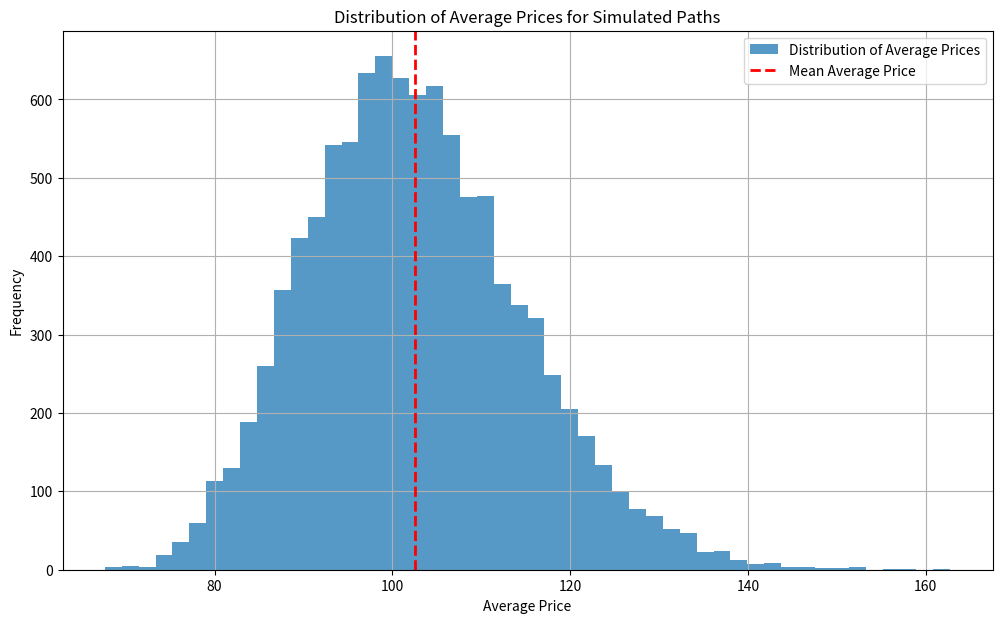
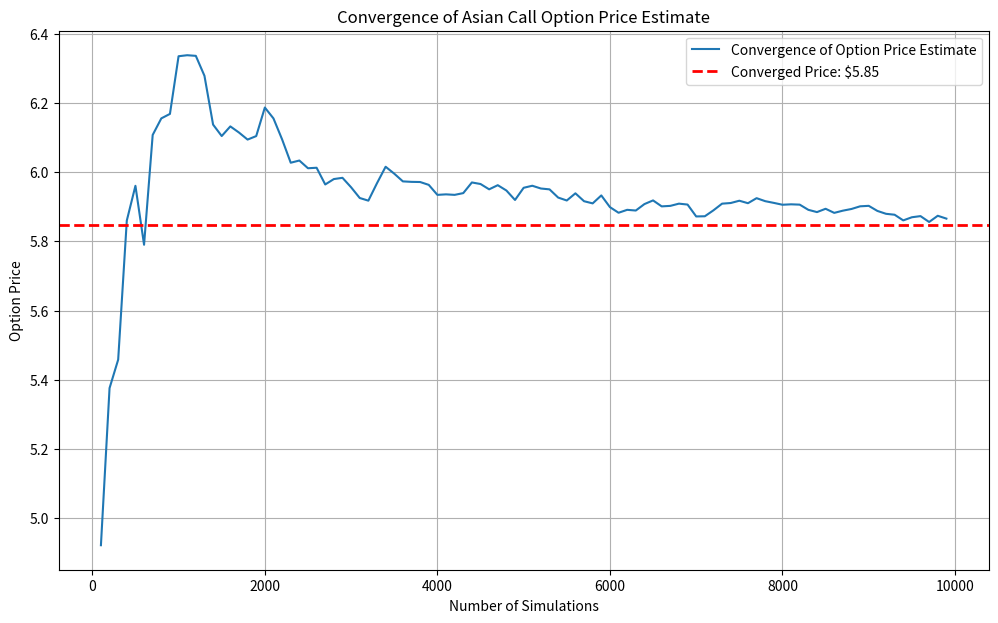

Here is the Python script that generated these plots, in order:

import numpy as np
import matplotlib.pyplot as plt

# Parameters
S0 = 100       # Initial stock price
K = 100        # Strike price
T = 1.0        # Time to maturity
r = 0.05       # Risk-free interest rate
sigma = 0.2    # Volatility of the underlying asset
M = 50         # Number of time steps
I = 10000      # Number of simulations

np.random.seed(0)

# Time grid
dt = T / M
t = np.linspace(0, T, M + 1)

# Simulating I/2 paths and their antithetic paths
S = np.zeros((M + 1, I))
S[0] = S0
for i in range(1, M + 1):
    Z = np.random.standard_normal(I // 2)  # Pseudo-random numbers
    Z = np.concatenate((Z, -Z))  # Antithetic variates
    S[i] = S[i - 1] * np.exp((r - 0.5 * sigma**2) * dt + sigma * np.sqrt(dt) * Z)

# Calculating the average stock price
S_avg = np.mean(S[1:], axis=0)

# Calculating the payoff for a call option
payoff = np.maximum(S_avg - K, 0)

# Discounting the payoff back to present value
C0 = np.exp(-r * T) * np.mean(payoff)

# Plotting the average price distribution
plt.figure(figsize=(12, 7))
plt.hist(S_avg, bins=50, alpha=0.75, label='Distribution of Average Prices')
plt.axvline(x=np.mean(S_avg), color='r', linestyle='dashed', linewidth=2, label='Mean Average Price')
plt.title('Distribution of Average Prices for Simulated Paths')
plt.xlabel('Average Price')
plt.ylabel('Frequency')
plt.legend()
plt.grid(True)
plt.show()

# Convergence of the option price estimate
convergence = []
samples = np.arange(100, I, 100)
for sample_size in samples:
    estimate = np.exp(-r * T) * np.mean(payoff[:sample_size])
    convergence.append(estimate)

plt.figure(figsize=(12, 7))
plt.plot(samples, convergence, label='Convergence of Option Price Estimate')
plt.axhline(y=C0, color='r', linestyle='dashed', linewidth=2, label=f'Converged Price: ${C0:.2f}')
plt.title('Convergence of Asian Call Option Price Estimate')
plt.xlabel('Number of Simulations')
plt.ylabel('Option Price')
plt.legend()
plt.grid(True)
plt.show()

print(f"The estimated price of the Asian call option is: ${C0:.2f}")
